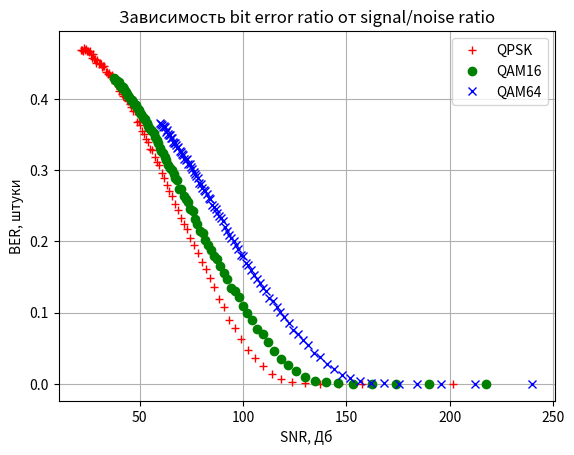

The matplotlib source for this figure:
import numpy as np
import matplotlib.pyplot as plt

SNR_QPSK = np.array([201.716, 173.99, 157.772, 146.264, 137.339, 130.046, 123.88, 118.539, 113.827, 109.613, 105.8, 102.32, 99.1182, 96.1539, 93.3942, 90.8126, 88.3876, 86.1013, 83.9386, 81.8869, 79.9353, 78.0745, 76.2964, 74.594, 72.9611, 71.3923, 69.8827, 68.428, 67.0243, 65.6683, 64.3567, 63.0867, 61.8559, 60.6618, 59.5023, 58.3754, 57.2795, 56.2127, 55.1737, 54.161, 53.1733, 52.2094, 51.2682, 50.3486, 49.4497, 48.5705, 47.7103, 46.8681, 46.0434, 45.2353, 44.4432, 43.6664, 42.9045, 42.1568, 41.4229, 40.7021, 39.9941, 39.2985, 38.6147, 37.9424, 37.2812, 36.6308, 35.9908, 35.3609, 34.7407, 34.13, 33.5285, 32.9359, 32.3519, 31.7764, 31.209, 30.6495, 30.0978, 29.5536, 29.0167, 28.4868, 27.964, 27.4478, 26.9383, 26.4351, 25.9382, 25.4474, 24.9626, 24.4835, 24.0101, 23.5423, 23.0799, 22.6227, 22.1707, 21.7238])
missed_QPSK = np.array([0, 0, 0, 0, 2.66667e-05, 0.000403333, 0.00197583, 0.0065225, 0.0140225, 0.0242817, 0.0362833, 0.0468225, 0.0628525, 0.0786133, 0.0895475, 0.107346, 0.11947, 0.135386, 0.148602, 0.160922, 0.171348, 0.184113, 0.194297, 0.204506, 0.217091, 0.223951, 0.23327, 0.243803, 0.252304, 0.264188, 0.270668, 0.279257, 0.289652, 0.296616, 0.308036, 0.31208, 0.31873, 0.328582, 0.329664, 0.340005, 0.344279, 0.350936, 0.355792, 0.363532, 0.369874, 0.367819, 0.383618, 0.383858, 0.388664, 0.393156, 0.397647, 0.398758, 0.40465, 0.404898, 0.407687, 0.414297, 0.41138, 0.419223, 0.422598, 0.422868, 0.428838, 0.433223, 0.430655, 0.435975, 0.435346, 0.43865, 0.438597, 0.447072, 0.446156, 0.445145, 0.449763, 0.45136, 0.449082, 0.455307, 0.450496, 0.456337, 0.456863, 0.462741, 0.457674, 0.464037, 0.466887, 0.46664, 0.467195, 0.467129, 0.470325, 0.469621, 0.472162, 0.467504, 0.468725, 0.469382])
SNR_QAM16 = np.array([217.786, 190.06, 173.842, 162.334, 153.409, 146.116, 139.95, 134.608, 129.897, 125.683, 121.87, 118.39, 115.188, 112.224, 109.464, 106.883, 104.458, 102.171, 100.009, 97.9568, 96.0052, 94.1444, 92.3663, 90.6639, 89.0311, 87.4622, 85.9526, 84.4979, 83.0943, 81.7382, 80.4266, 79.1567, 77.9258, 76.7317, 75.5722, 74.4453, 73.3494, 72.2826, 71.2436, 70.2309, 69.2432, 68.2793, 67.3381, 66.4185, 65.5196, 64.6404, 63.7802, 62.938, 62.1133, 61.3052, 60.5131, 59.7363, 58.9744, 58.2267, 57.4928, 56.772, 56.064, 55.3684, 54.6846, 54.0123, 53.3511, 52.7007, 52.0607, 51.4308, 50.8106, 50.1999, 49.5984, 49.0058, 48.4218, 47.8463, 47.2789, 46.7194, 46.1677, 45.6235, 45.0866, 44.5568, 44.0339, 43.5177, 43.0082, 42.505, 42.0081, 41.5173, 41.0325, 40.5534, 40.08, 39.6122, 39.1498, 38.6926, 38.2406, 37.7937])
missed_QAM16 = np.array([0, 0, 0, 0, 0, 0.000328333, 0.00182917, 0.00404083, 0.00984417, 0.0171908, 0.0258425, 0.0349267, 0.04616, 0.0582233, 0.0698367, 0.0769175, 0.0902275, 0.0997075, 0.109263, 0.121188, 0.129946, 0.135042, 0.147527, 0.155042, 0.16506, 0.175278, 0.179948, 0.188073, 0.195268, 0.201915, 0.211406, 0.215144, 0.224612, 0.231303, 0.242982, 0.245951, 0.254768, 0.259019, 0.263877, 0.272952, 0.273107, 0.286053, 0.288712, 0.295122, 0.300905, 0.303132, 0.307964, 0.314751, 0.318871, 0.323664, 0.327518, 0.331276, 0.337756, 0.342742, 0.346879, 0.352798, 0.355587, 0.355953, 0.359732, 0.36196, 0.365946, 0.372279, 0.371711, 0.375224, 0.379095, 0.380653, 0.384307, 0.385717, 0.391589, 0.392317, 0.393191, 0.396097, 0.39936, 0.398553, 0.403392, 0.404791, 0.407453, 0.410119, 0.411285, 0.414094, 0.416529, 0.41578, 0.418594, 0.419007, 0.423768, 0.422434, 0.425472, 0.426109, 0.426192, 0.428918])
SNR_QAM64 = np.array([239.858, 212.132, 195.913, 184.406, 175.48, 168.187, 162.021, 156.68, 151.969, 147.754, 143.942, 140.461, 137.26, 134.295, 131.536, 128.954, 126.529, 124.243, 122.08, 120.028, 118.077, 116.216, 114.438, 112.735, 111.103, 109.534, 108.024, 106.569, 105.166, 103.81, 102.498, 101.228, 99.9973, 98.8032, 97.6437, 96.5168, 95.4209, 94.3541, 93.3151, 92.3024, 91.3147, 90.3508, 89.4096, 88.49, 87.5911, 86.7119, 85.8517, 85.0095, 84.1848, 83.3767, 82.5846, 81.8078, 81.0459, 80.2982, 79.5643, 78.8435, 78.1355, 77.4399, 76.7561, 76.0838, 75.4226, 74.7722, 74.1322, 73.5023, 72.8821, 72.2714, 71.6699, 71.0773, 70.4933, 69.9178, 69.3504, 68.7909, 68.2392, 67.695, 67.1581, 66.6283, 66.1054, 65.5892, 65.0797, 64.5765, 64.0796, 63.5888, 63.104, 62.6249, 62.1515, 61.6837, 61.2213, 60.7641, 60.3121, 59.8652])
missed_QAM64 = np.array([0, 0, 0, 0, 4.08333e-05, 0.000316667, 0.00116667, 0.0038125, 0.00810917, 0.01268, 0.0206317, 0.0275467, 0.03719, 0.043735, 0.0540058, 0.0607733, 0.0692217, 0.0758233, 0.0848733, 0.0931675, 0.101113, 0.107336, 0.115811, 0.120766, 0.130528, 0.134058, 0.141038, 0.147084, 0.152503, 0.159358, 0.166235, 0.169331, 0.179278, 0.18099, 0.189143, 0.194257, 0.200763, 0.205283, 0.209324, 0.215039, 0.220509, 0.228527, 0.232742, 0.235188, 0.239791, 0.245391, 0.248092, 0.250449, 0.25956, 0.260667, 0.265922, 0.271117, 0.27182, 0.275717, 0.280976, 0.28238, 0.289573, 0.292432, 0.294414, 0.298076, 0.301878, 0.303865, 0.309342, 0.308494, 0.315759, 0.314741, 0.316029, 0.321334, 0.322223, 0.325138, 0.327297, 0.332707, 0.331266, 0.335341, 0.338133, 0.338967, 0.339508, 0.345498, 0.345605, 0.349358, 0.349094, 0.351048, 0.357109, 0.353394, 0.360664, 0.362149, 0.360888, 0.363809, 0.365479, 0.366667])


print(SNR_QPSK)
print(missed_QPSK)
print(SNR_QAM16)
print(missed_QAM16)
print(SNR_QAM64)
print(missed_QAM64)

plt.ylabel(r"BER, штуки") # подписи к осям
plt.xlabel(r"SNR, Дб")
plt.title(r'Зависимость bit error ratio от signal/noise ratio') # заголовок
plt.grid(True) # сетка

plt.plot(SNR_QPSK, missed_QPSK, '+', label='QPSK', color="red")
plt.plot(SNR_QAM16, missed_QAM16, 'o', label='QAM16', color="green")
plt.plot(SNR_QAM64, missed_QAM64, 'x', label='QAM64', color="blue")

plt.legend()
plt.show()
    